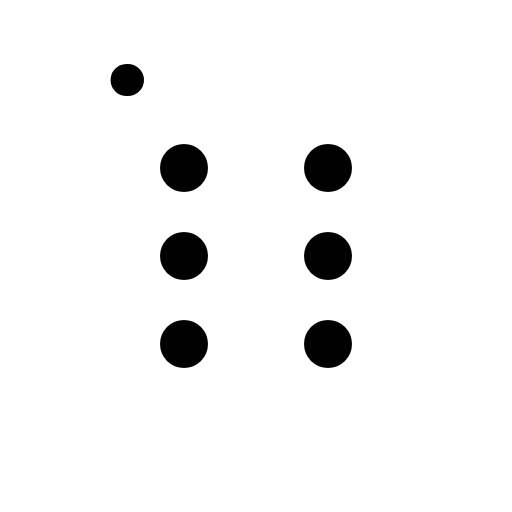
t = 0.00 s
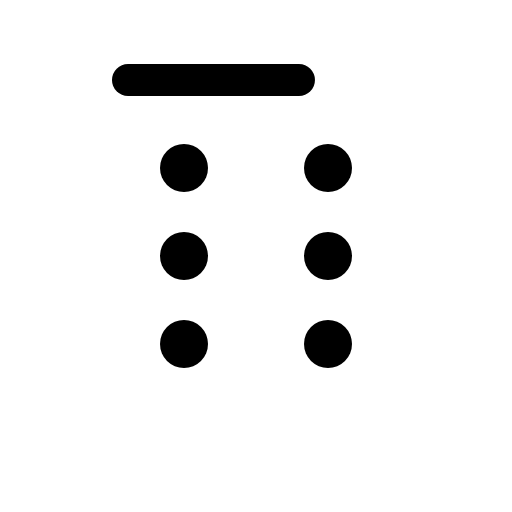
t = 0.38 s
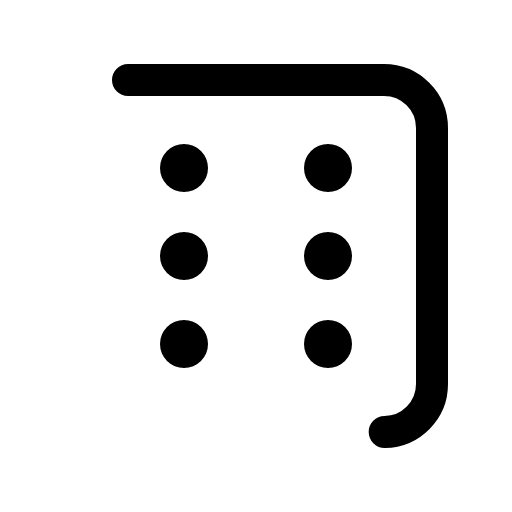
t = 0.75 s
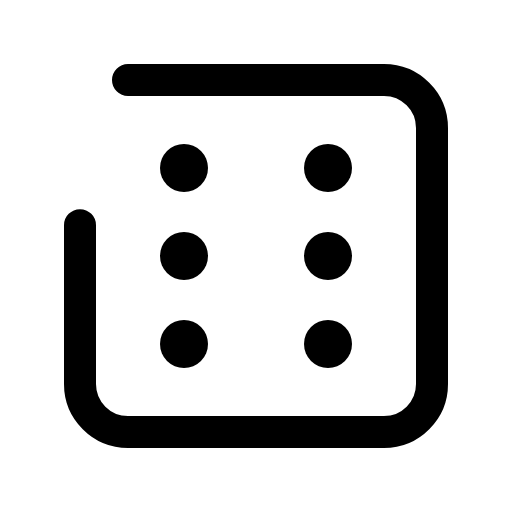
t = 1.13 s
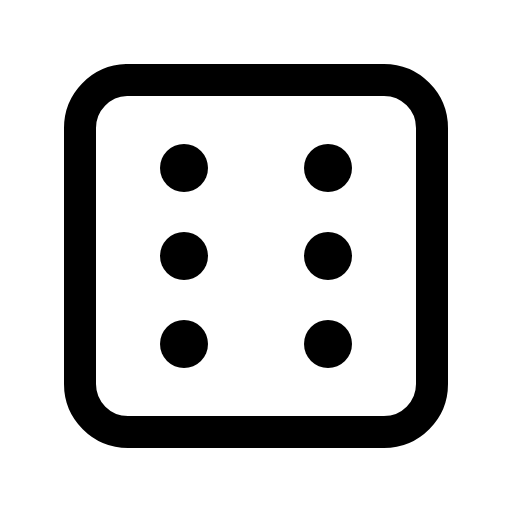
t = 1.50 s

The animated SVG that drew these frames (rendered in a browser with its animation timeline set to each time). Animation: 1 CSS @keyframes rule; one cycle of 1.50 s.

<svg xmlns="http://www.w3.org/2000/svg" viewBox="0 0 256 256">
  <style>
    .draw-line {
      stroke-dasharray: 1;
      stroke-dashoffset: 1;
      animation: phosphor-draw-in 1.5s ease-in-out forwards;
    }
    @keyframes phosphor-draw-in {
      to { stroke-dashoffset: 0; }
    }
  </style><rect width="256" height="256" fill="none"/><rect x="40" y="40" width="176" height="176" rx="24" fill="none" stroke="currentColor" stroke-linecap="round" stroke-linejoin="round" stroke-width="16" class="draw-line" pathLength="1" style="animation-delay: 0s"/><circle cx="92" cy="84" r="12"/><circle cx="164" cy="84" r="12"/><circle cx="92" cy="128" r="12"/><circle cx="164" cy="128" r="12"/><circle cx="92" cy="172" r="12"/><circle cx="164" cy="172" r="12"/></svg>
